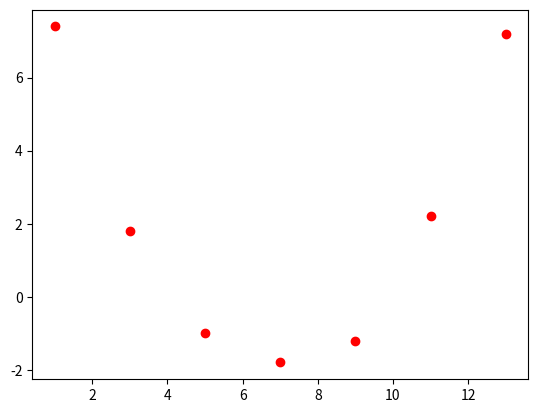

Write the Python code that produced this figure. (Note: this script raises an exception after producing the figure.)
from math import sqrt
import copy
import matplotlib.pyplot as plt
x=[1,3,5,7,9,11,13]
y=[7.4,1.8,-1,-1.8,-1.2,2.2,7.2]
n=len(x)
plt.plot(x, y, 'ro')
plt.show()

highx2 = []
highx3 = []
highx4 = []
multxy = []
highx2multx = []
for i in range(n):
    highx2.append(x[i]**2)
    highx3.append(x[i]**3)
    highx4.append(x[i]**4)
    multxy.append(x[i]*y[i])
    highx2multx.append((x[i]**2)*y[i])


sumatoria_x=sum(x)
sumatoria_y=sum(y)
sumatoria_highx2=sum(highx2)
sumatoria_highx3=sum(highx3)
sumatoria_highx4=sum(highx4)
sumatoria_multxy=sum(multxy)
sumatoria_highx2multx=sum(highx2multx)
promedio_y=sumatoria_y/n


a = [[n, sumatoria_x, sumatoria_highx2], [sumatoria_x, sumatoria_highx2, sumatoria_highx3], [sumatoria_highx2, sumatoria_highx3, sumatoria_highx4]]
b = [sumatoria_y, sumatoria_multxy, sumatoria_highx2multx]
matrizGauss = gaussJordan(a, b)



a0=matrizGauss[0]
a1=matrizGauss[1]
a2=matrizGauss[2]
print("a0: " + str(a0))
print("a1: " + str(a1))
print("a2: " + str(a2))


print("y: " + str(a0) + " + " + str(a1) + "x + " + str(a2) + "x^2")


stArray = []
srArray = []
for i in range(n):
    stArray.append((y[i]-promedio_y)**2)
    srArray.append((y[i]-a0-a1*x[i]-a2*x[i]**2)**2)


st=sum(stArray)
sr=sum(srArray)
print("St: " + str(st))
print("Sr: " + str(sr))



coef = sqrt((st-sr)/st)*100
print("Coef. Correlación: " + str(coef))



ry=[]
for i in range(n):
    ry.append(a0 + (a1*x[i]) + (a2*x[i]**2))




plt.plot(x, y, 'r--', x, ry, 'bs')
plt.show()



def imprimirSistema(a, b, etiqueta):
    n = len(b)
    print(etiqueta)
    for i in range(n):
        for j in range(n):
            print(a[i][j], end = " ")
        print("|", b[i])
    print()


def gaussJordan(ao, bo):
    a = copy.deepcopy(ao)
    b = copy.copy(bo)

    n = len(b)
    imprimirSistema(a, b, "Matriz inicial")
    for i in range(n):
        pivote = a[i][i]
        if(pivote == 0):
            for j in range(i+1, n):
                pivoteCorreccion = a[j][i]
                if(pivoteCorreccion != 0):
                    tempA = a[j]
                    tempB = b[j]
                    a[j] = a[i]
                    b[j] = b[i]
                    a[i] = tempA
                    b[i] = tempB
                    break
        pivote = a[i][i]
        print("pivote: " + str(pivote) + ", i: " + str(i))
        #Dividir por el pivote
        for j in range(n):
            a[i][j] /= pivote
        b[i] /= pivote
        imprimirSistema(a, b, "División")

        for k in range(n):
            if i != k:
                #Se reduce
                valorAux = -a[k][i]
                for j in range(n):
                    a[k][j] += a[i][j] * valorAux
                b[k] += b[i] * valorAux
        imprimirSistema(a, b, "Reducción")

    return b
